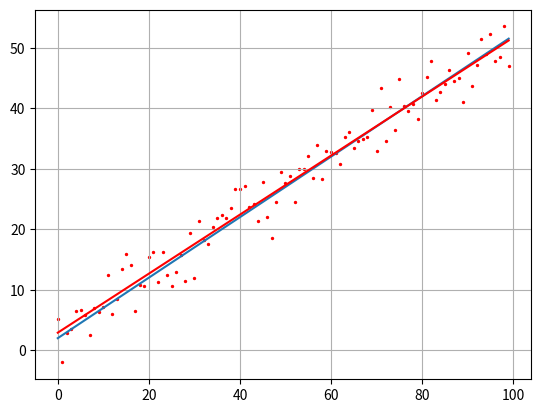

Source code (Python):
import numpy as np
import matplotlib.pyplot as plt

N = 100
sigma = 3
k = 0.5
b = 2

f = np.array([k * z + b for z in range(N)])  # теоретическая кривая
y = f + np.random.normal(0, sigma, N)
x = np.array(range(N))

# Если k b -неизвестны, то их можно найти по МНК:
mx = x.sum() / N
my = y.sum() / N
a2 = np.dot(x.T, x) / N       # dot -умножение двух векторов или матриц
a11 = np.dot(x.T, y) / N

# вычисление оценок параметров k,b:
kk=(a11 - mx*my)/(a2 - mx**2)
bb = my - kk*mx

ff = np.array([kk * z + bb for z in range(N)])


plt.plot(f)
plt.plot(ff, c='red')
plt.scatter(x, y, s=2, c='red')  # фукция отображает отдельные точки
plt.grid(True)
plt.show()
